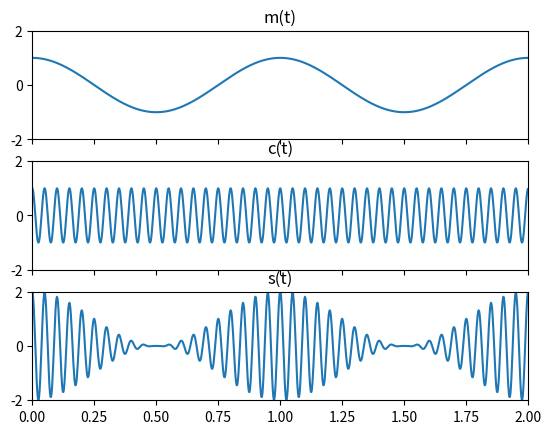

Here is the Python script that generated this plot:
import numpy as np
import matplotlib.pyplot as plt
import pandas as pd

fs=500 # sample rate, Hz
fm=1 # message frequency, Hz
t=2 # duration, seconds
fc=20 # carrier frequency, Hz (zero for baseband)

t_arr = np.arange(0,t,fs**-1) # The array of time samples

m_t = np.cos(2*np.pi*fm*t_arr)
k_a = 1
phi = 0
a_t = 1+k_a*m_t

c_t = np.cos(2*np.pi*fc*t_arr)

s_t = a_t*c_t

fig, ax = plt.subplots(3,1, sharex=True, sharey=True)
ax[0].plot(t_arr, m_t)
ax[0].set_title(r'm(t)')
ax[1].plot(t_arr, c_t)
ax[1].set_title(r'c(t)')
ax[2].plot(t_arr, s_t)
ax[2].set_title(r's(t)')
ax[2].set_ylim([-2,2])
ax[2].set_xlim([0,2])

plt.show()

csvDF=pd.DataFrame()

t_pd = pd.DataFrame({'t':t_arr})
m_pd = pd.DataFrame({'m_t':m_t})
c_pd = pd.DataFrame({'c_t':c_t})
s_pd = pd.DataFrame({'s_t':s_t})

csvDF=pd.concat([t_pd, m_pd, c_pd, s_pd], axis=1)
csvDF.to_csv("passband-AM.csv", index=False)

